Dataset: milvus-image-insert (GitHub, IBM/dsce-sample-apps). Classes: headphone, laptop, phone.

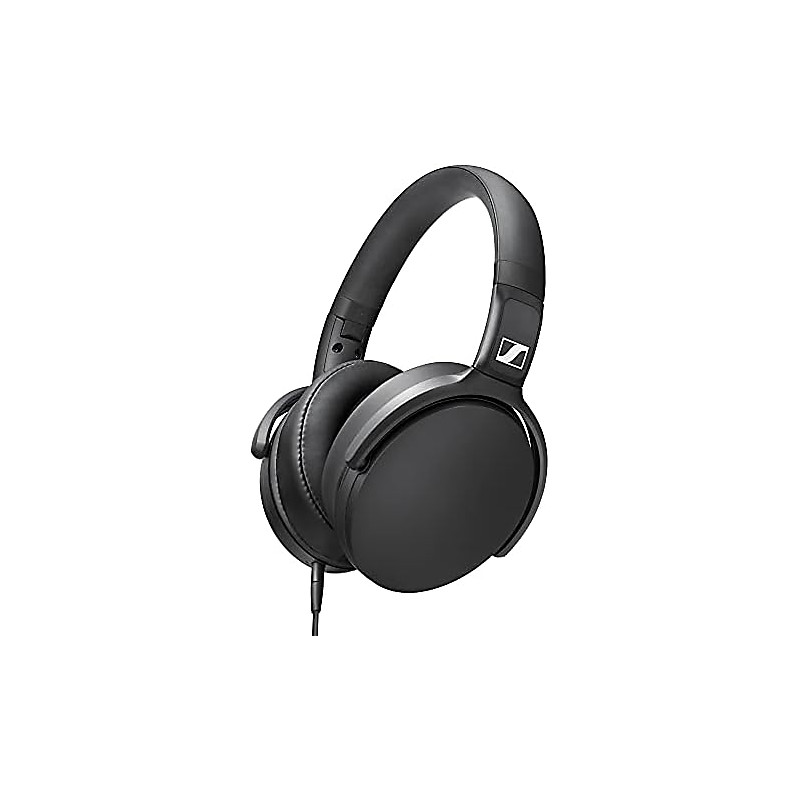
Label: headphone

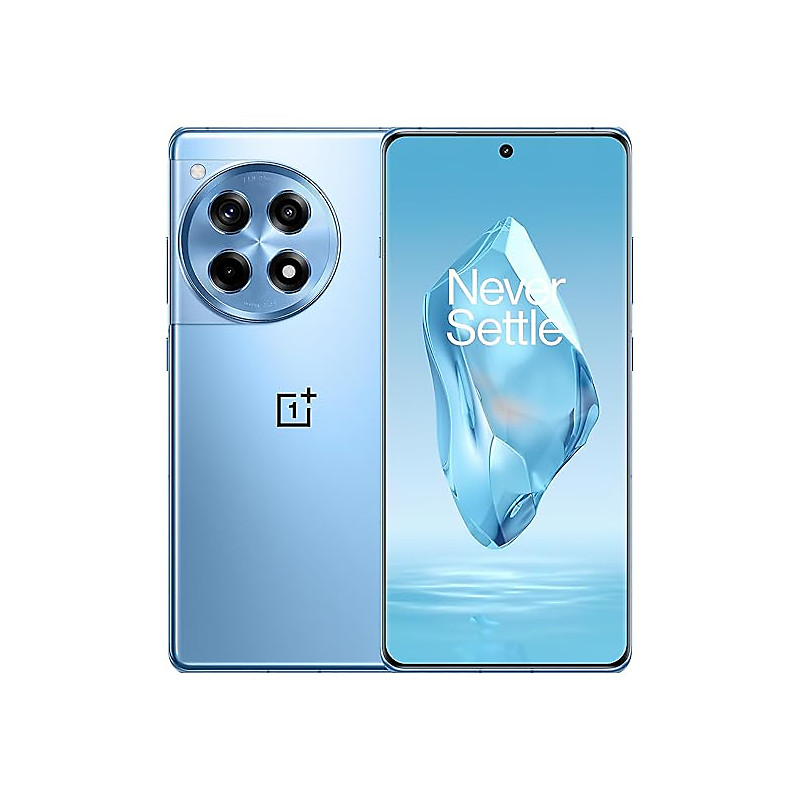
Label: phone

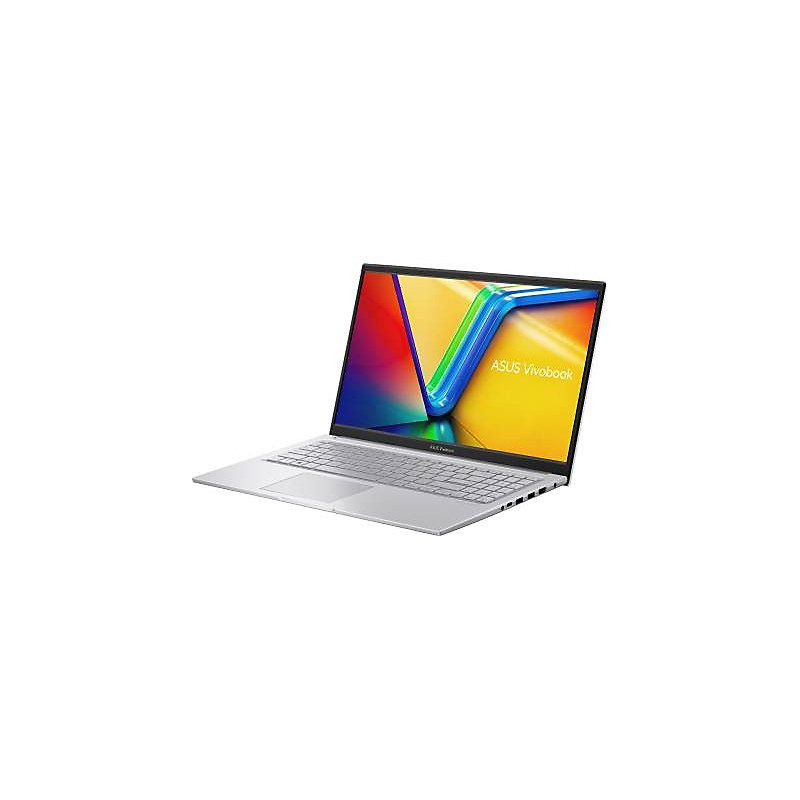
Label: laptop

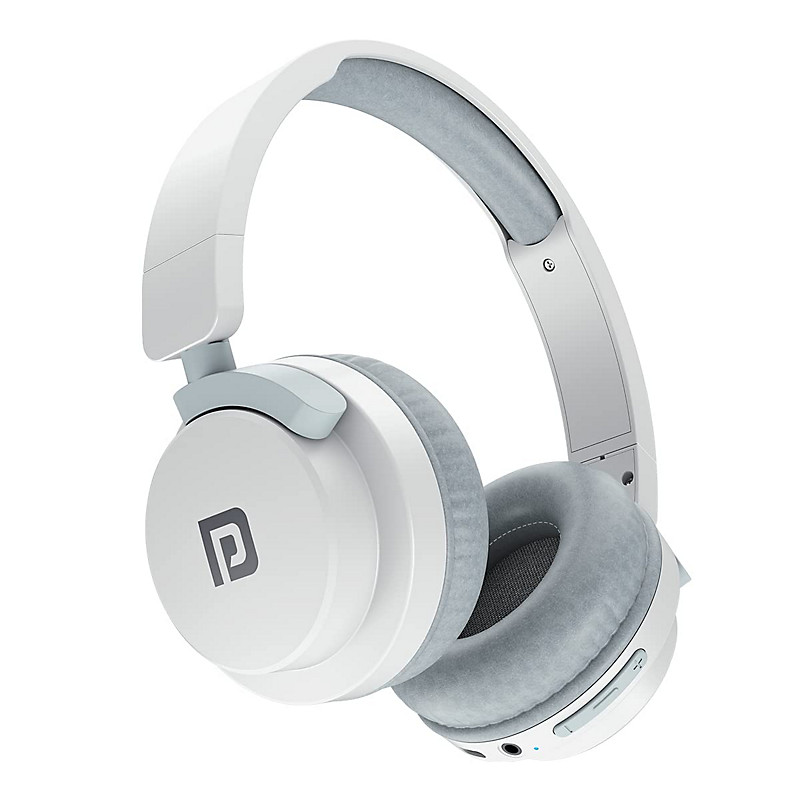
Label: headphone

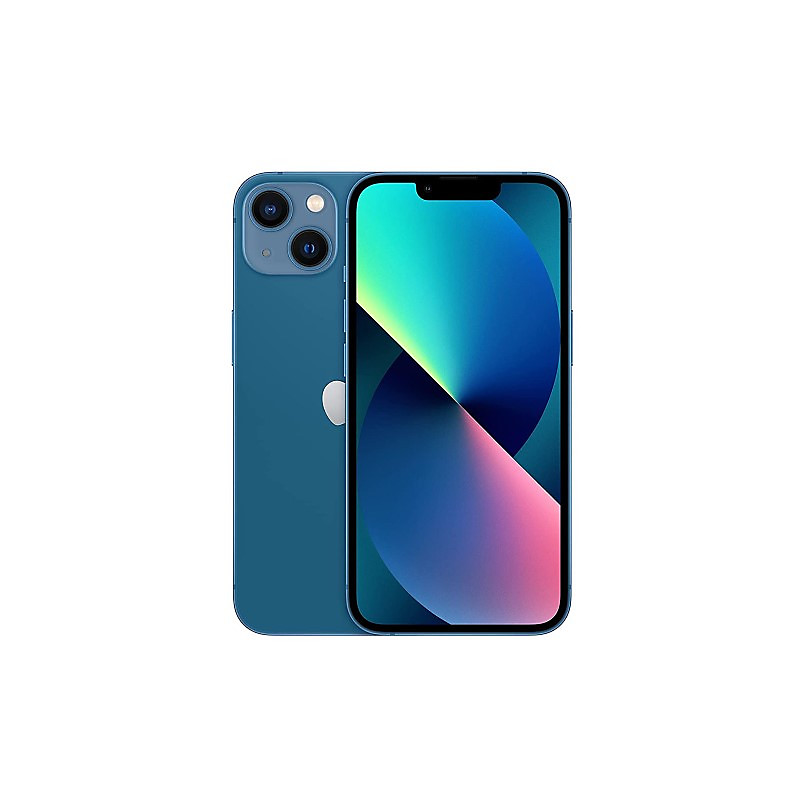
Label: phone

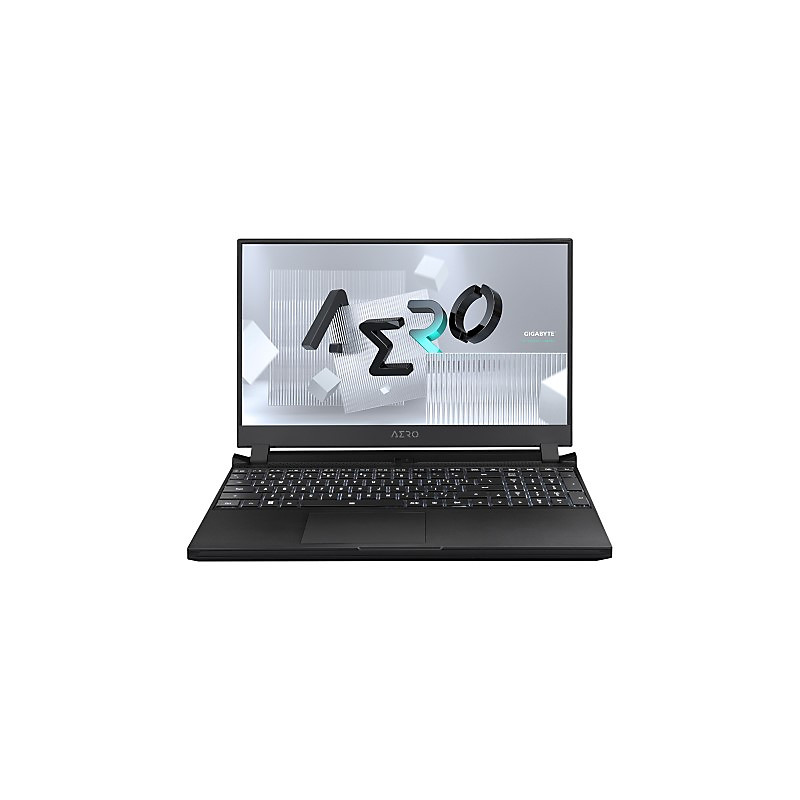
Label: laptop
